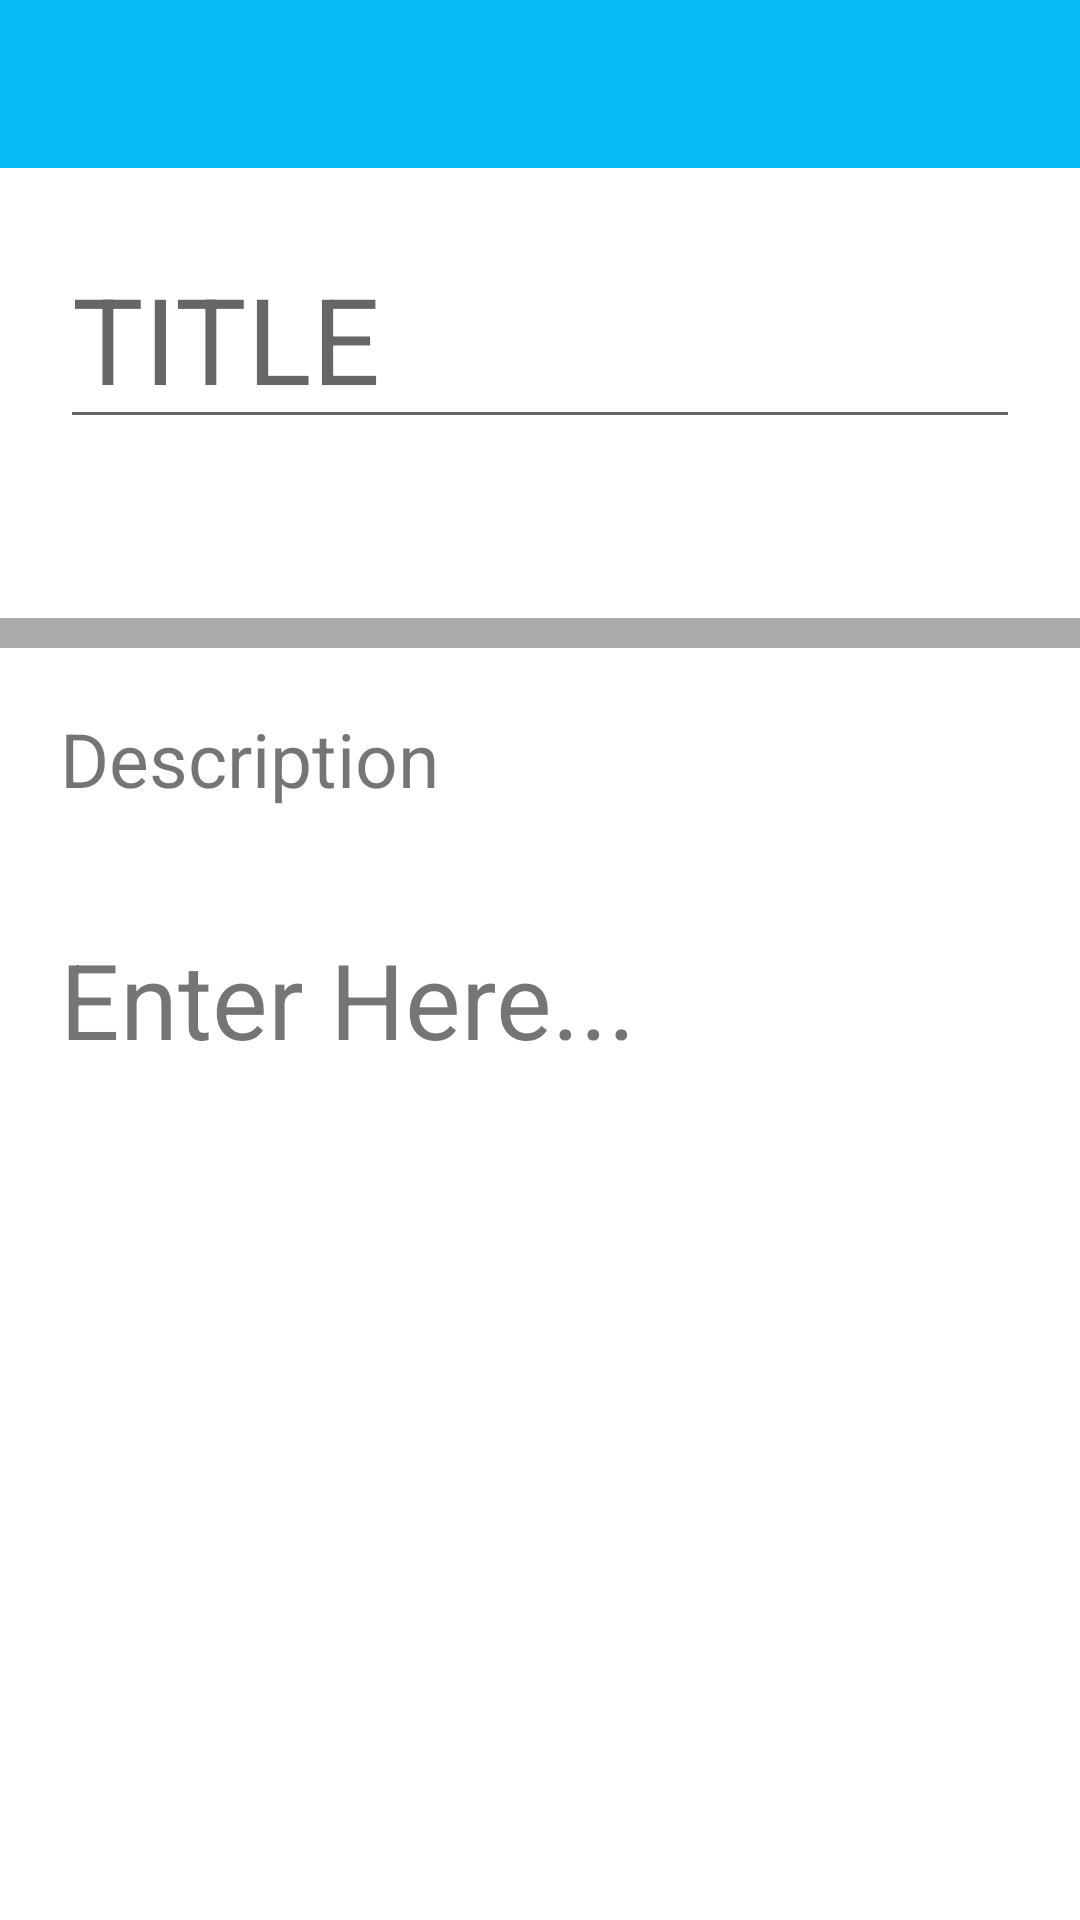

Android layout source for this screen:
<!-- AndroidManifest.xml: application theme AppTheme -->
<!-- res/layout/details.xml -->
<?xml version="1.0" encoding="utf-8"?>
<LinearLayout
    xmlns:android="http://schemas.android.com/apk/res/android"
    xmlns:app="http://schemas.android.com/apk/res-auto"
    android:orientation="vertical"
    android:layout_width="match_parent"
    android:layout_height="match_parent"
    android:background="@android:color/darker_gray">

    <com.google.android.material.appbar.AppBarLayout
        android:layout_width="match_parent"
        android:layout_height="wrap_content"
        android:theme="@style/AppTheme.AppBarOverlay">

        <androidx.appcompat.widget.Toolbar
            android:id="@+id/toolbar"
            app:popupTheme="@style/AppTheme.PopupOverlay"
            android:layout_width="match_parent"
            android:layout_height="?attr/actionBarSize"
            android:background="?attr/colorPrimary" />

    </com.google.android.material.appbar.AppBarLayout>

    <LinearLayout
        android:layout_width="match_parent"
        android:layout_height="150dp"
        android:background="@android:color/white"
        android:orientation="horizontal">

        <EditText
            android:id="@+id/title"
            android:layout_width="match_parent"
            android:layout_height="wrap_content"
            android:layout_margin="20dp"
            android:textSize="40dp"
            android:hint="TITLE" />
    </LinearLayout>

    <LinearLayout
        android:layout_width="match_parent"
        android:layout_height="match_parent"
        android:background="@android:color/white"
        android:layout_marginTop="10dp"
        android:orientation="vertical">

        <TextView
            android:id="@+id/description"
            android:layout_width="match_parent"
            android:layout_height="wrap_content"
            android:layout_margin="20dp"
            android:textSize="25dp"
            android:text="Description" />

        <TextView
            android:id="@+id/content"
            android:layout_width="match_parent"
            android:layout_height="wrap_content"
            android:padding="20dp"
            android:textSize="35dp"
            android:text="Enter Here..." />
    </LinearLayout>
</LinearLayout>
<!-- resources referenced by this layout -->
<resources>
  <style name="AppTheme.AppBarOverlay" parent="ThemeOverlay.AppCompat.Dark.ActionBar" />
  <style name="AppTheme.PopupOverlay" parent="ThemeOverlay.AppCompat.Light" />
  <style name="AppTheme" parent="Theme.AppCompat.Light.DarkActionBar">
          
          <item name="colorPrimary">#06bcf9</item>
          <item name="colorPrimaryDark">@color/colorPrimaryDark</item>
          <item name="colorAccent">@color/colorAccent</item>
      </style>
  <color name="colorPrimaryDark">#00574B</color>
  <color name="colorAccent">#D81B60</color>
</resources>
